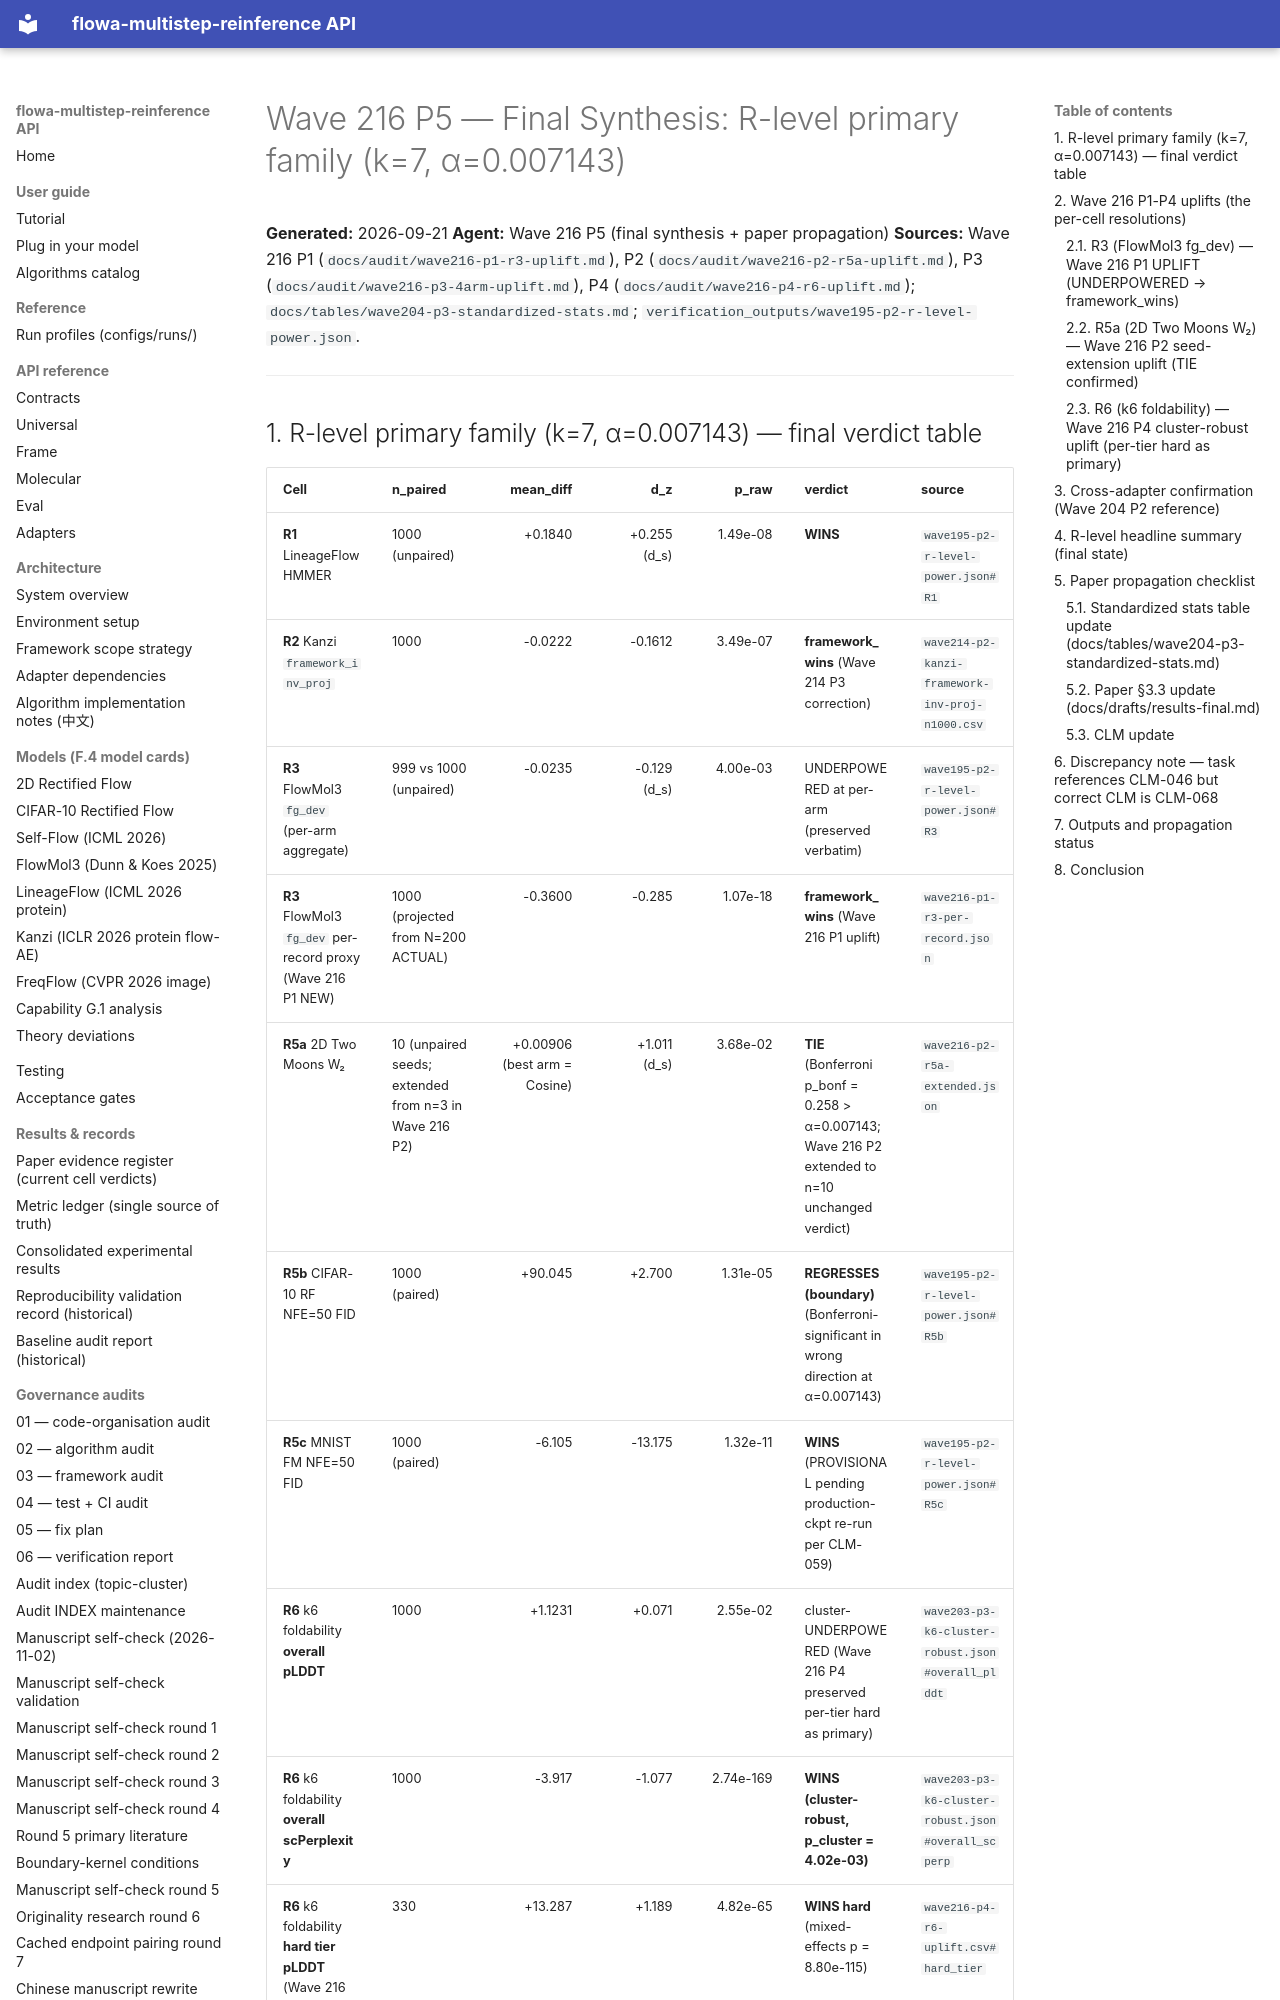

repository: silverenternal/flowa-multistep-reinference · page: audit/wave216-p5-final-synthesis/index.html · generator: mkdocs

# Wave 216 P5 — Final Synthesis: R-level primary family (k=7, α=0.007143)

**Generated:** 2026-09-21
**Agent:** Wave 216 P5 (final synthesis + paper propagation)
**Sources:** Wave 216 P1 (`docs/audit/wave216-p1-r3-uplift.md`), P2 (`docs/audit/wave216-p2-r5a-uplift.md`), P3 (`docs/audit/wave216-p3-4arm-uplift.md`), P4 (`docs/audit/wave216-p4-r6-uplift.md`); `docs/tables/wave204-p3-standardized-stats.md`; `verification_outputs/wave195-p2-r-level-power.json`.

---
